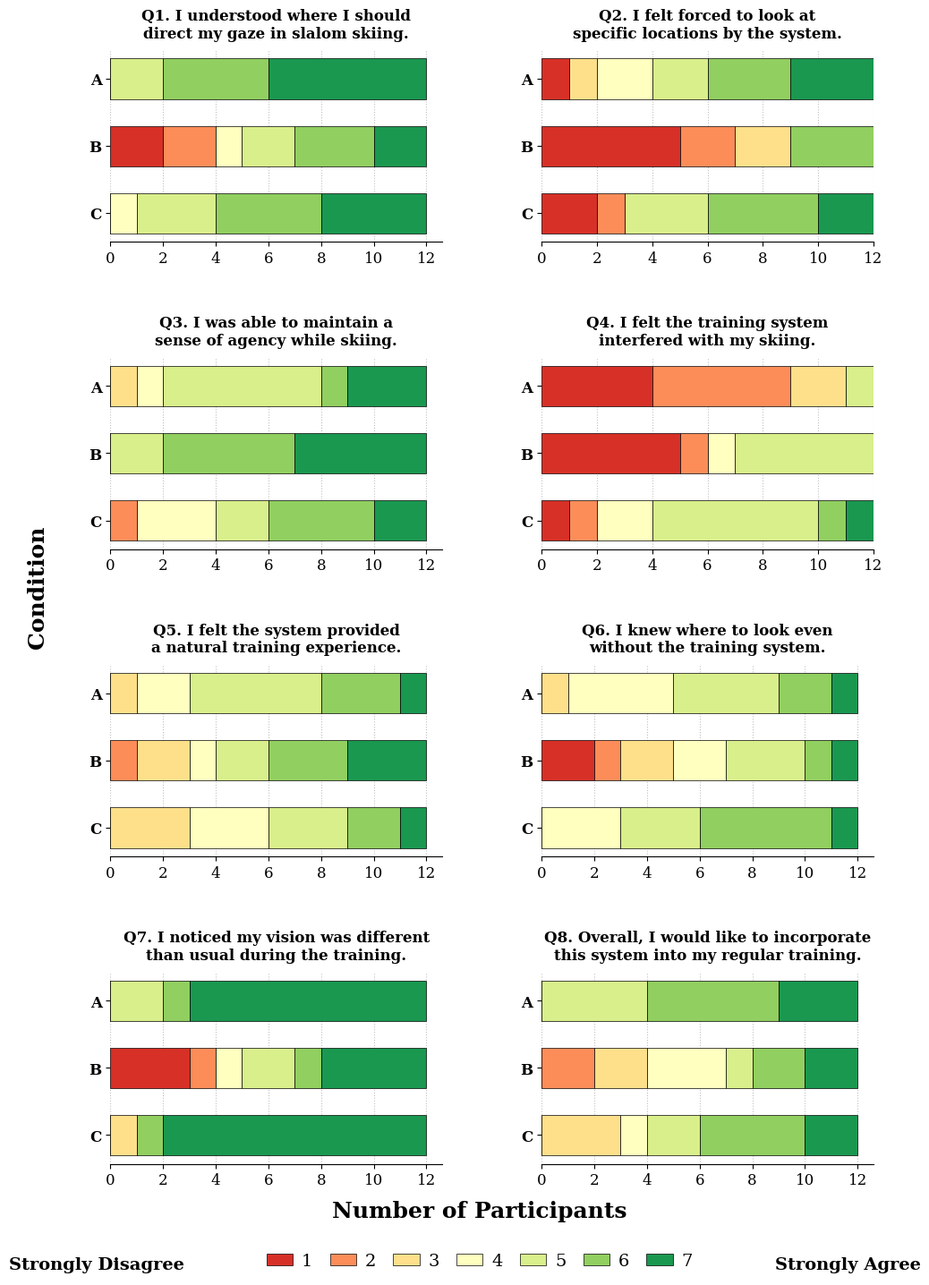

Python code for this plot:
import matplotlib.pyplot as plt
import numpy as np

def draw_likert_grid_uist2026():
    # --- 1. フォント設定 (論文調) ---
    plt.rcParams['font.family'] = 'serif'
    # ※ 環境にTimes New Romanがない場合の警告を防ぐため標準のserifを使用します
    plt.rcParams['mathtext.fontset'] = 'stix'
    plt.rcParams['font.size'] = 12

    # --- 2. 設問の英語翻訳 (元のニュアンスを保持したHCI論文向けの表現) ---
    questions_en = [
        "Q1. I understood where I should\ndirect my gaze in slalom skiing.",
        "Q2. I felt forced to look at\nspecific locations by the system.",
        "Q3. I was able to maintain a\nsense of agency while skiing.",
        "Q4. I felt the training system\ninterfered with my skiing.",
        "Q5. I felt the system provided\na natural training experience.",
        "Q6. I knew where to look even\nwithout the training system.",
        "Q7. I noticed my vision was different\nthan usual during the training.",
        "Q8. Overall, I would like to incorporate\nthis system into my regular training."
    ]

    # 上からA, B, Cの順に並べるため、Y軸の下(0)からC, B, Aとして配置します
    conditions = ['C', 'B', 'A']  

    # --- 3. CSVから集計済みのデータ (1〜7の回答数) ---
    # 構造: [Q1, Q2, ... Q8]
    # 各Qの中身: [Condition Cの分布, Condition Bの分布, Condition Aの分布]
    data = [
        # Q1: どこに目線を向けるべきかを理解できた
        [[0, 0, 0, 1, 3, 4, 4], [2, 2, 0, 1, 2, 3, 2], [0, 0, 0, 0, 2, 4, 6]],
        # Q2: 見る場所を強制されている感じがした
        [[2, 1, 0, 0, 3, 4, 2], [5, 2, 2, 0, 0, 3, 0], [1, 0, 1, 2, 2, 3, 3]],
        # Q3: 自分が主体的に滑っている感覚を保てた
        [[0, 1, 0, 3, 2, 4, 2], [0, 0, 0, 0, 2, 5, 5], [0, 0, 1, 1, 6, 1, 3]],
        # Q4: 練習システムは滑走の邪魔に感じた
        [[1, 1, 0, 2, 6, 1, 1], [5, 1, 0, 1, 5, 0, 0], [4, 5, 2, 0, 1, 0, 0]],
        # Q5: スキーの練習として自然に感じた
        [[0, 0, 3, 3, 3, 2, 1], [0, 1, 2, 1, 2, 3, 3], [0, 0, 1, 2, 5, 3, 1]],
        # Q6: 練習システムがなくても自分で見るべき場所が分かった
        [[0, 0, 0, 3, 3, 5, 1], [2, 1, 2, 2, 3, 1, 1], [0, 0, 1, 4, 4, 2, 1]],
        # Q7: 練習時にいつもと違う見え方であることに気づいた
        [[0, 0, 1, 0, 0, 1, 10], [3, 1, 0, 1, 2, 1, 4], [0, 0, 0, 0, 2, 1, 9]],
        # Q8: 全体的にこのシステムを普段の練習に取り入れたいと思った
        [[0, 0, 3, 1, 2, 4, 2], [0, 2, 2, 3, 1, 2, 2], [0, 0, 0, 0, 4, 5, 3]]
    ]

    # --- 4. グラフ描画設定 ---
    # 赤(Disagree) から 緑(Agree) へのダイバージングカラー
    colors = ['#d73027', '#fc8d59', '#fee08b', '#ffffbf', '#d9ef8b', '#91cf60', '#1a9850']
    
    # 図の作成: 4行2列で8問分を描画
    fig, axes = plt.subplots(nrows=4, ncols=2, figsize=(11, 15))
    axes_flat = axes.flatten()
    
    y_pos = np.arange(len(conditions))

    # 各設問(Q1〜Q8)をプロット
    for q_idx, ax in enumerate(axes_flat):
        q_data = np.array(data[q_idx])
        lefts = np.zeros(len(conditions))

        # スコア1〜7の積み上げ処理
        for i in range(7):
            score_counts = q_data[:, i]
            # y_pos [0, 1, 2] に対して [C, B, A] のデータをプロット
            ax.barh(y_pos, score_counts, left=lefts, height=0.6, 
                    color=colors[i], edgecolor='black', linewidth=0.5)
            lefts += score_counts

        # 軸とラベルの設定
        ax.set_yticks(y_pos)
        ax.set_yticklabels(conditions, fontweight='bold')
        ax.set_title(questions_en[q_idx], fontsize=12, fontweight='bold', pad=10)
        
        # 不要な枠線の削除
        ax.spines['top'].set_visible(False)
        ax.spines['right'].set_visible(False)
        ax.spines['left'].set_visible(False)
        ax.spines['bottom'].set_color('black')
        
        # 被験者数(最大12名)に合わせたX軸メモリ
        ax.set_xticks(np.arange(0, 13, 2))
        ax.set_xlabel('') 
        ax.xaxis.grid(True, linestyle=':', color='gray', alpha=0.5)
        ax.set_axisbelow(True)

    # --- 5. 全体レイアウトの微調整 ---
    plt.subplots_adjust(bottom=0.12, wspace=0.3, hspace=0.6, top=0.95)

    # 共通の軸ラベル
    fig.text(0.04, 0.55, 'Condition', va='center', rotation='vertical', fontsize=18, fontweight='bold')
    fig.text(0.5, 0.08, 'Number of Participants', ha='center', fontsize=18, fontweight='bold')

    # リッカート尺度の凡例 (最下部)
    dummy_lines = [plt.Rectangle((0,0),1,1, fc=c, ec='black', linewidth=0.5) for c in colors]
    likert_labels = ['1', '2', '3', '4', '5', '6', '7']

    fig.legend(dummy_lines, likert_labels, 
               loc='lower center', 
               bbox_to_anchor=(0.5, 0.03), 
               ncol=7, 
               frameon=False, 
               fontsize=14, 
               handlelength=1.5, 
               handletextpad=0.5, 
               columnspacing=1.0)
    
    # 凡例両端の補助テキスト
    fig.text(0.20, 0.045, 'Strongly Disagree', 
             ha='right', va='center', fontsize=14, fontweight='bold')
    fig.text(0.80, 0.045, 'Strongly Agree', 
             ha='left', va='center', fontsize=14, fontweight='bold')
    
    # 保存
    output_filename = 'likert_plot_uist2026.png'
    plt.savefig(output_filename, dpi=300)
    print(f"Saved Likert plot as {output_filename}")
    plt.show()

# 実行
draw_likert_grid_uist2026()
